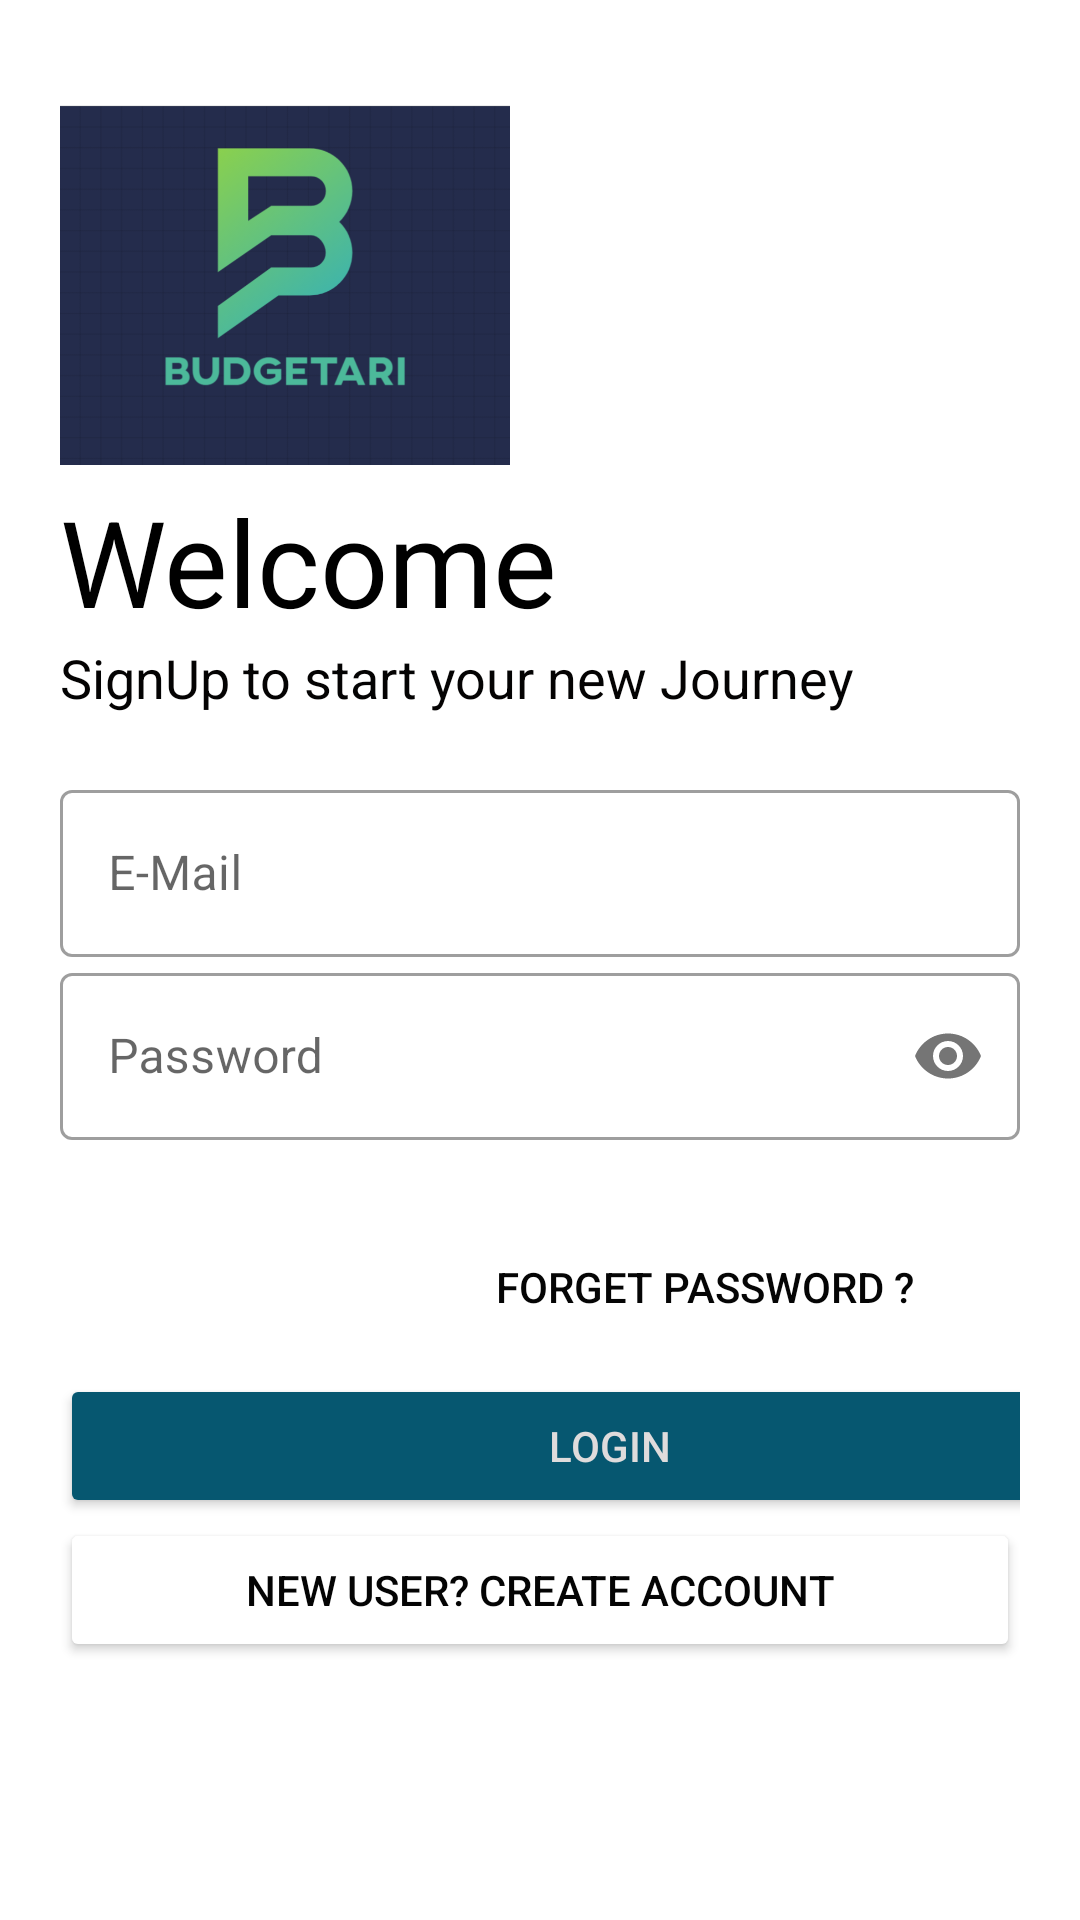

Android layout source for this screen:
<!-- AndroidManifest.xml: application theme Theme.BUDGETARI -->
<!-- res/layout/activity_main.xml -->
<?xml version="1.0" encoding="utf-8"?>
<LinearLayout xmlns:android="http://schemas.android.com/apk/res/android"
    xmlns:app="http://schemas.android.com/apk/res-auto"
    xmlns:tools="http://schemas.android.com/tools"
    android:layout_width="match_parent"
    android:layout_height="match_parent"
    tools:context=".MainActivity"
    android:orientation="vertical"
    android:padding="20dp">

    <ImageView
        android:layout_width="150dp"
        android:layout_height="150dp"
        android:src="@drawable/logo"/>

    <TextView
        android:layout_width="wrap_content"
        android:layout_height="wrap_content"
        android:layout_marginTop="-10dp"
        android:text="Welcome"
        android:textColor="@color/black"
        android:textSize="40sp" />

    <TextView
        android:layout_width="wrap_content"
        android:layout_height="wrap_content"
        android:text="SignUp to start your new Journey"
        android:textColor="#040303"
        android:textSize="18sp" />



    <LinearLayout
        android:layout_width="match_parent"
        android:layout_height="wrap_content"
        android:orientation="vertical"
        android:layout_marginTop="20dp"
        android:layout_marginBottom="20dp">




        <com.google.android.material.textfield.TextInputLayout
            android:id="@+id/Loginemail"
            android:layout_width="match_parent"
            android:layout_height="wrap_content"
            android:hint="E-Mail"
            style="@style/Widget.MaterialComponents.TextInputLayout.OutlinedBox">

            <com.google.android.material.textfield.TextInputEditText
                android:id="@+id/RegEmail"
                android:layout_width="match_parent"
                android:layout_height="wrap_content"
                android:inputType="textEmailAddress" />


        </com.google.android.material.textfield.TextInputLayout>




        <com.google.android.material.textfield.TextInputLayout
            android:id="@+id/password1"
            android:layout_width="match_parent"
            android:layout_height="wrap_content"
            android:hint="Password"
            app:passwordToggleEnabled="true"
            style="@style/Widget.MaterialComponents.TextInputLayout.OutlinedBox">

            <com.google.android.material.textfield.TextInputEditText
                android:id="@+id/RegPass"
                android:layout_width="match_parent"
                android:layout_height="wrap_content"
                android:inputType="textPassword" />


        </com.google.android.material.textfield.TextInputLayout>


    </LinearLayout>

    <Button
        android:id="@+id/forgetPassword"
        android:layout_width="200dp"
        android:layout_height="wrap_content"
        android:layout_gravity="right"
        android:layout_margin="5dp"
        android:background="#00000000"
        android:elevation="0dp"
        android:text="Forget Password ?"
        android:textColor="#050505"
        app:backgroundTint="#FFFFFF" />

    <Button
        android:id="@+id/Login"
        android:layout_width="366dp"
        android:layout_height="wrap_content"
        android:text="Login"
        android:textColor="#DFDCDC"
        app:backgroundTint="#065770" />


    <Button
        android:id="@+id/NewUser"
        android:layout_width="match_parent"
        android:layout_height="wrap_content"
        android:padding="-10dp"
        android:text="New User? Create account"
        android:textColor="#040404"
        app:backgroundTint="#FFFFFF" />



</LinearLayout>
<!-- resources referenced by this layout -->
<resources>
  <!-- drawable logo: png bitmap (drawable, 85206 bytes) -->
  <style name="Theme.BUDGETARI" parent="Theme.MaterialComponents.DayNight.DarkActionBar">
          
          <item name="colorPrimary">@color/purple_500</item>
          <item name="colorPrimaryVariant">@color/purple_700</item>
          <item name="colorOnPrimary">@color/white</item>
          
          <item name="colorSecondary">@color/teal_200</item>
          <item name="colorSecondaryVariant">@color/teal_700</item>
          <item name="colorOnSecondary">@color/black</item>
          
          <item name="android:statusBarColor" tools:targetApi="l">?attr/colorPrimaryVariant</item>
          
      </style>
  <!-- not gathered from this repository: default colours our renderer supplied (Android Studio template values) -->
  <color name="purple_500">#FF6200EE</color>
  <color name="purple_700">#FF3700B3</color>
  <color name="teal_200">#FF03DAC5</color>
  <color name="teal_700">#FF018786</color>
  <color name="black">#FF000000</color>
  <color name="white">#FFFFFFFF</color>
</resources>
